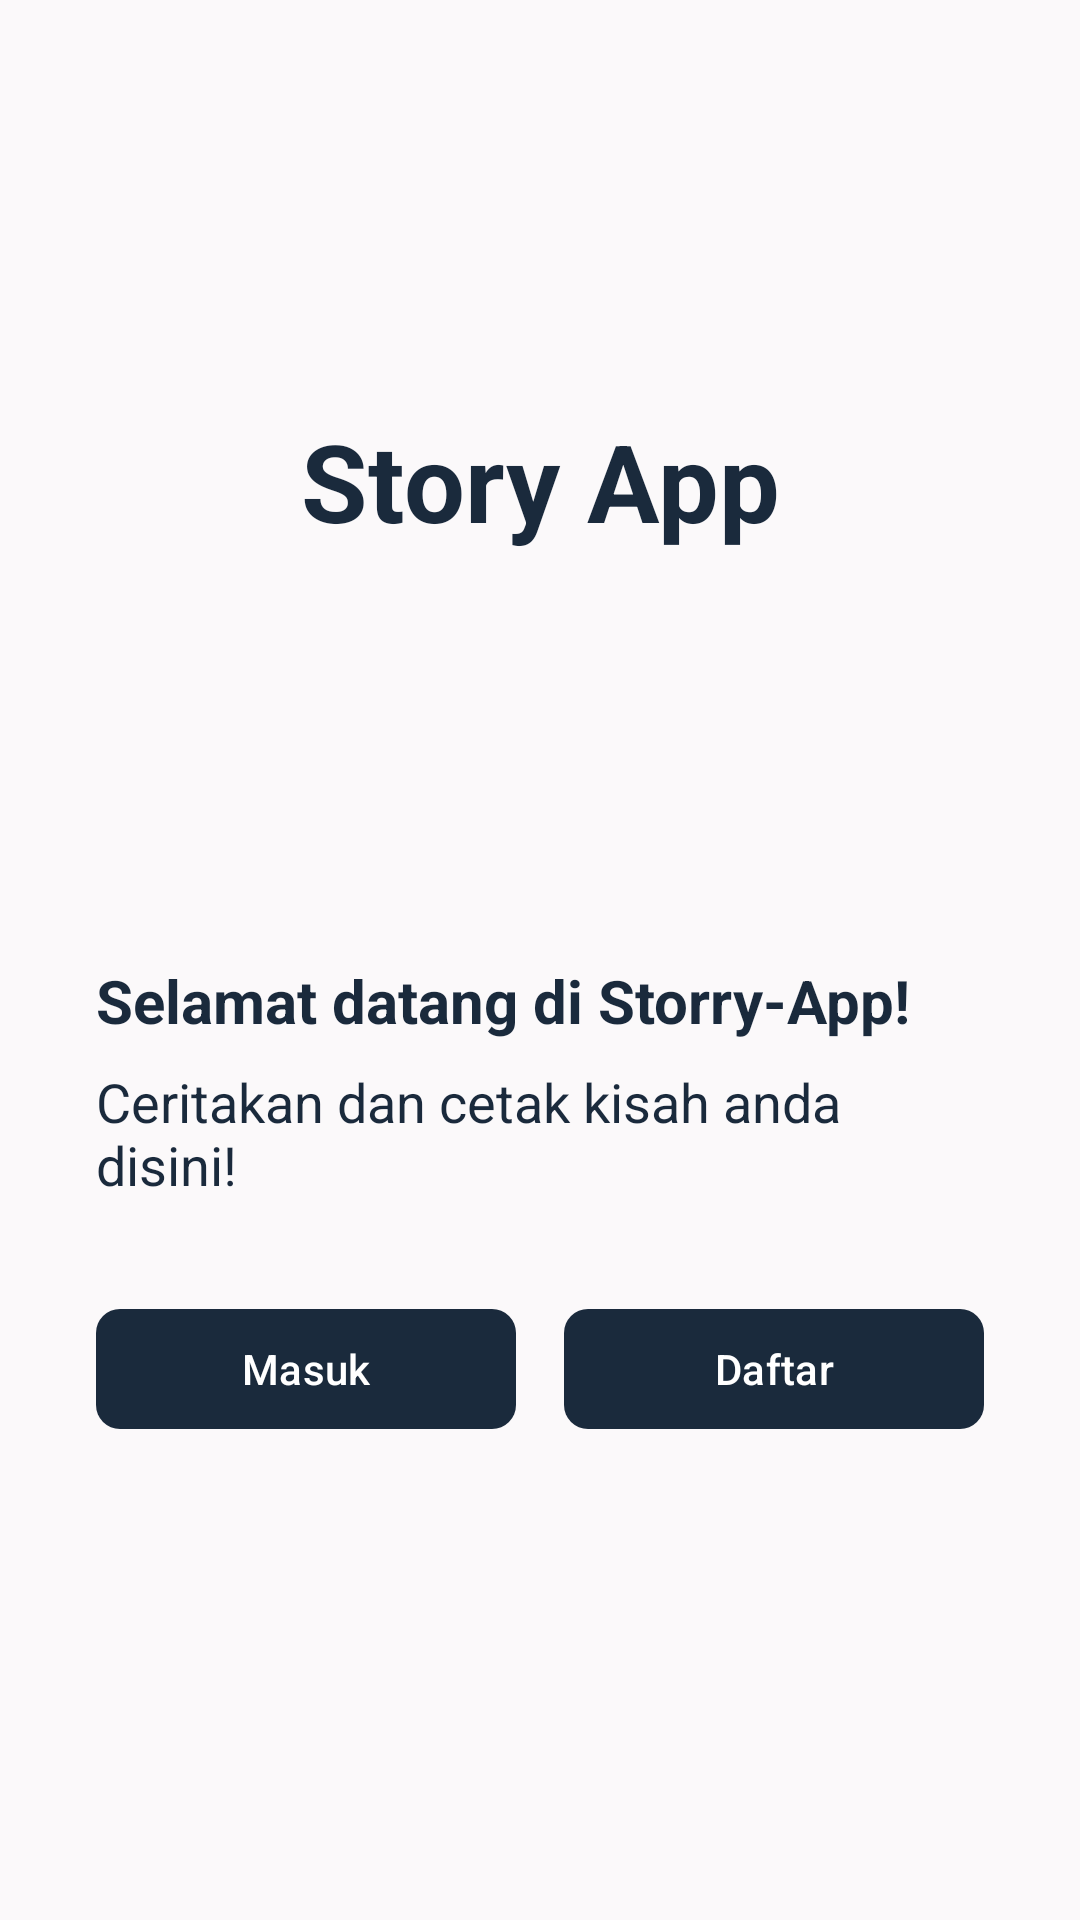

Layout XML and referenced resources for this Android screen:
<!-- AndroidManifest.xml: application theme AppTheme -->
<!-- res/layout/activity_welcome.xml -->
<?xml version="1.0" encoding="utf-8"?>
<androidx.constraintlayout.widget.ConstraintLayout xmlns:android="http://schemas.android.com/apk/res/android"
    xmlns:app="http://schemas.android.com/apk/res-auto"
    xmlns:tools="http://schemas.android.com/tools"
    android:id="@+id/background"
    android:layout_width="match_parent"
    android:layout_height="match_parent"
    tools:context="ui.view.WelcomeActivity">

    <TextView
        android:id="@+id/textView"
        android:layout_width="wrap_content"
        android:layout_height="wrap_content"
        android:contentDescription="@string/app_name"
        android:text="@string/app_name"
        android:textSize="36sp"
        android:textStyle="bold"
        android:textColor="?attr/colorPrimary"
        app:layout_constraintBottom_toTopOf="@+id/guidelineHorizontal"
        app:layout_constraintEnd_toEndOf="parent"
        app:layout_constraintStart_toStartOf="parent"
        app:layout_constraintTop_toTopOf="parent" />

    <TextView
        android:id="@+id/titleTextView"
        android:layout_width="0dp"
        android:layout_height="wrap_content"
        android:layout_marginStart="32dp"
        android:layout_marginEnd="32dp"
        android:text="@string/title_welcome_page"
        android:textColor="?attr/colorPrimary"
        android:textSize="20sp"
        android:textStyle="bold"
        app:layout_constraintEnd_toEndOf="parent"
        app:layout_constraintHorizontal_bias="0.0"
        app:layout_constraintStart_toStartOf="parent"
        app:layout_constraintTop_toTopOf="@+id/guidelineHorizontal" />

    <TextView
        android:id="@+id/descTextView"
        android:layout_width="0dp"
        android:layout_height="wrap_content"
        android:layout_marginStart="32dp"
        android:layout_marginTop="8dp"
        android:layout_marginEnd="32dp"
        android:textColor="?attr/colorPrimary"
        android:text="@string/message_welcome_page"
        android:textSize="18sp"
        app:layout_constraintEnd_toEndOf="parent"
        app:layout_constraintHorizontal_bias="0.0"
        app:layout_constraintStart_toStartOf="parent"
        app:layout_constraintTop_toBottomOf="@+id/titleTextView" />

    <com.google.android.material.button.MaterialButton
        android:id="@+id/loginButton"
        android:layout_width="0dp"
        android:layout_height="wrap_content"
        android:layout_marginStart="32dp"
        android:layout_marginTop="32dp"
        android:layout_marginEnd="8dp"
        android:text="@string/login"
        app:cornerRadius="8dp"
        app:layout_constraintEnd_toStartOf="@+id/guidelineVertical"
        app:layout_constraintStart_toStartOf="parent"
        app:layout_constraintTop_toBottomOf="@+id/descTextView" />

    <com.google.android.material.button.MaterialButton
        android:id="@+id/signupButton"
        android:layout_width="0dp"
        android:layout_height="wrap_content"
        android:layout_marginStart="8dp"
        android:layout_marginTop="32dp"
        android:layout_marginEnd="32dp"
        android:text="@string/signup"
        app:cornerRadius="8dp"
        app:layout_constraintStart_toEndOf="@+id/guidelineVertical"
        app:layout_constraintEnd_toEndOf="parent"
        app:layout_constraintTop_toBottomOf="@+id/descTextView" />

    <androidx.constraintlayout.widget.Guideline
        android:id="@+id/guidelineHorizontal"
        android:layout_width="wrap_content"
        android:layout_height="wrap_content"
        android:orientation="horizontal"
        app:layout_constraintGuide_percent="0.5" />

    <androidx.constraintlayout.widget.Guideline
        android:id="@+id/guidelineVertical"
        android:layout_width="wrap_content"
        android:layout_height="wrap_content"
        android:orientation="vertical"
        app:layout_constraintGuide_percent="0.5" />

</androidx.constraintlayout.widget.ConstraintLayout>
<!-- resources referenced by this layout -->
<resources>
  <string name="app_name">Story App</string>
  <string name="login">Masuk</string>
  <string name="message_welcome_page">Ceritakan dan cetak kisah anda disini!</string>
  <string name="signup">Daftar</string>
  <string name="title_welcome_page">Selamat datang di Storry-App!</string>
  <color name="md_theme_primaryContainer">#3C4C5F</color>
  <color name="md_theme_primary">#1A2A3C</color>
  <color name="md_theme_onPrimary">#FFFFFF</color>
  <color name="md_theme_onPrimaryContainer">#D7E8FF</color>
  <color name="md_theme_secondary">#595F67</color>
  <color name="md_theme_onSecondary">#FFFFFF</color>
  <color name="md_theme_secondaryContainer">#E2E7F1</color>
  <color name="md_theme_onSecondaryContainer">#454B53</color>
  <color name="md_theme_tertiary">#352337</color>
  <color name="md_theme_onTertiary">#FFFFFF</color>
  <color name="md_theme_tertiaryContainer">#58445A</color>
  <color name="md_theme_onTertiaryContainer">#FADEF9</color>
  <color name="md_theme_error">#BA1A1A</color>
  <color name="md_theme_onError">#FFFFFF</color>
  <color name="md_theme_errorContainer">#FFDAD6</color>
  <color name="md_theme_onErrorContainer">#410002</color>
  <color name="md_theme_background">#FBF9FA</color>
  <color name="md_theme_onBackground">#1B1C1D</color>
  <color name="md_theme_surface">#FBF9FA</color>
  <color name="md_theme_onSurface">#1B1C1D</color>
  <color name="md_theme_surfaceVariant">#E0E2E9</color>
  <color name="md_theme_onSurfaceVariant">#44474C</color>
  <color name="md_theme_outline">#74777D</color>
  <color name="md_theme_outlineVariant">#C4C6CD</color>
  <color name="md_theme_inverseSurface">#303032</color>
  <color name="md_theme_inverseOnSurface">#F2F0F2</color>
  <color name="md_theme_inversePrimary">#B7C8DE</color>
  <color name="md_theme_primaryFixed">#D3E4FB</color>
  <color name="md_theme_onPrimaryFixed">#0B1D2D</color>
  <color name="md_theme_primaryFixedDim">#B7C8DE</color>
  <color name="md_theme_onPrimaryFixedVariant">#38485B</color>
  <color name="md_theme_secondaryFixed">#DDE3ED</color>
  <color name="md_theme_onSecondaryFixed">#161C23</color>
  <color name="md_theme_secondaryFixedDim">#C1C7D1</color>
  <color name="md_theme_onSecondaryFixedVariant">#41474F</color>
  <color name="md_theme_tertiaryFixed">#F6DAF5</color>
  <color name="md_theme_onTertiaryFixed">#261529</color>
  <color name="md_theme_tertiaryFixedDim">#D9BED9</color>
  <color name="md_theme_onTertiaryFixedVariant">#544056</color>
  <color name="md_theme_surfaceDim">#DBD9DB</color>
  <color name="md_theme_surfaceBright">#FBF9FA</color>
  <color name="md_theme_surfaceContainerLowest">#FFFFFF</color>
  <color name="md_theme_surfaceContainerLow">#F5F3F4</color>
  <color name="md_theme_surfaceContainer">#EFEDEF</color>
  <color name="md_theme_surfaceContainerHigh">#EAE7E9</color>
  <color name="md_theme_surfaceContainerHighest">#E4E2E3</color>
</resources>
